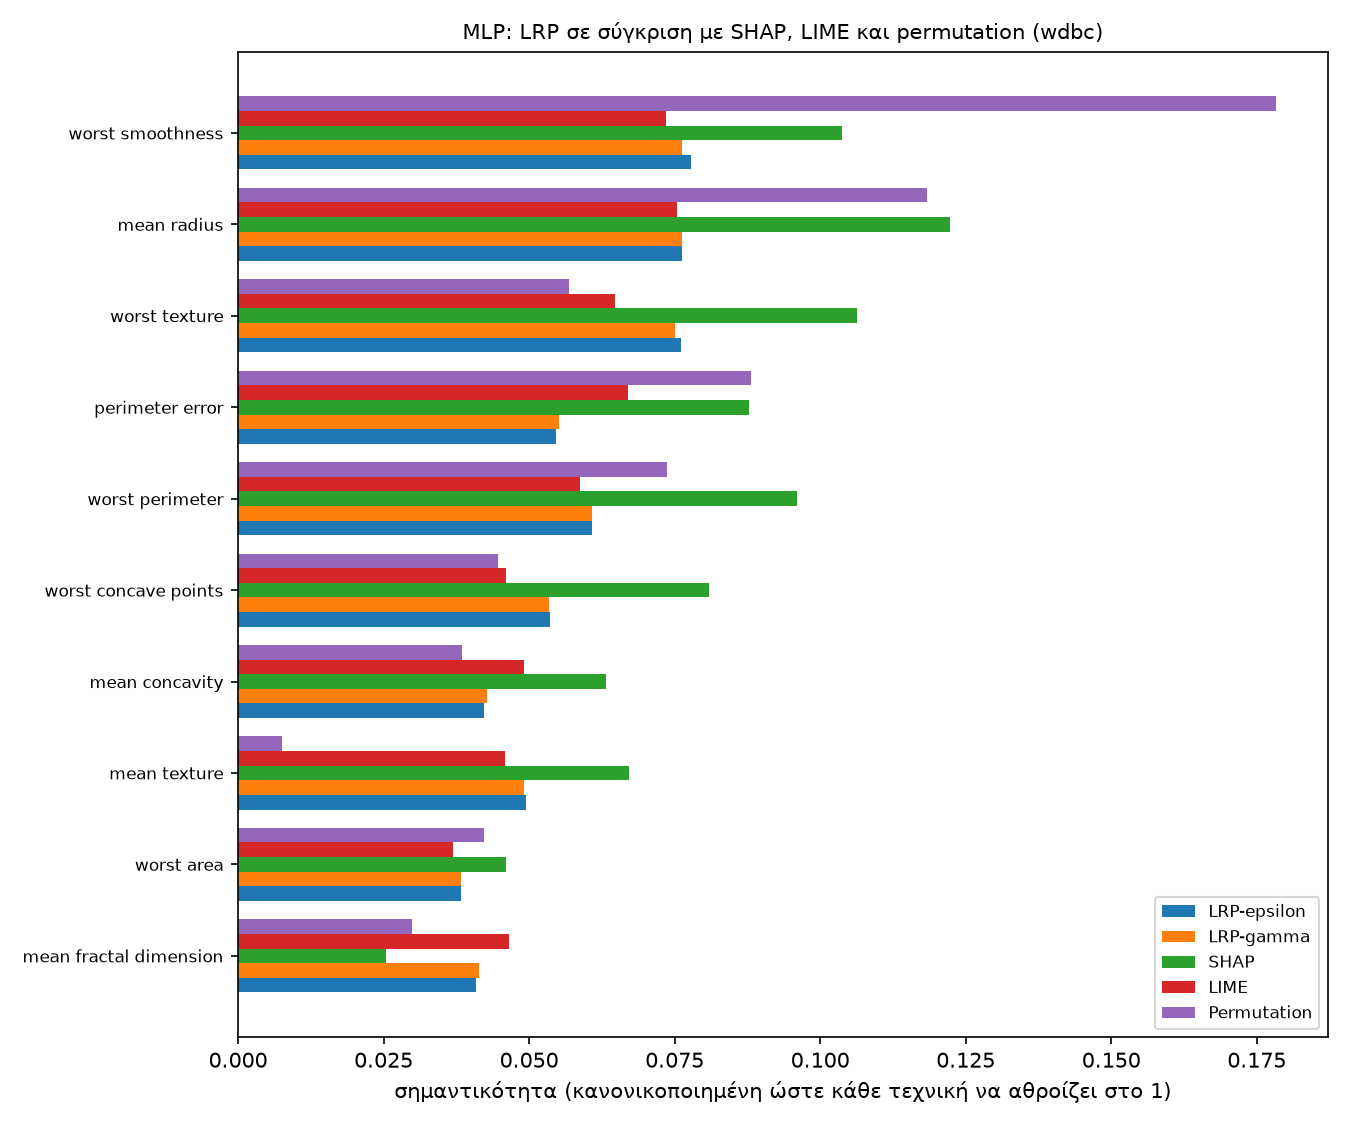

The data file committed next to this chart (first rows):
, LRP-epsilon, LRP-gamma, SHAP, LIME, Permutation
mean radius, 0.9179, 0.9148, 0.05702, 0.1221, 0.007011
mean texture, 0.595, 0.5884, 0.03129, 0.07425, 0.0004519
mean perimeter, 0.2859, 0.2903, 0.01122, 0.04282, 0.0009259
mean area, 0.1507, 0.1511, 0.0, 0.02001, 0.0003748
mean smoothness, 0.12, 0.1254, 0.0005502, 0.01356, 0.0007055
mean compactness, 0.2805, 0.2857, 0.0, 0.02005, 0.0002866
mean concavity, 0.5082, 0.5137, 0.02947, 0.07955, 0.002282
mean concave points, 0.08431, 0.08126, 0.0, 0.01302, 0.0001984
mean symmetry, 0.3266, 0.3218, 0.005446, 0.0507, -0.000463
mean fractal dimension, 0.4914, 0.4973, 0.01182, 0.07543, 0.001775
radius error, 0.3136, 0.3168, 0.01478, 0.05424, 0.001323
texture error, 0.272, 0.2707, 0.004013, 0.04625, 0.002039
perimeter error, 0.6581, 0.6619, 0.04092, 0.1084, 0.005225
area error, 0.3325, 0.3351, 0.01062, 0.05707, 0.001444
smoothness error, 0.2227, 0.2115, 0.0001537, 0.01548, 0.0009369
compactness error, 0.427, 0.4234, 0.005782, 0.06447, 0.002072
concavity error, 0.06052, 0.06022, 0.0, 0.01514, 0.0001984
concave points error, 0.2455, 0.2511, 0.005311, 0.03648, 0.0001764
symmetry error, 0.3431, 0.3415, 0.0057, 0.05528, 0.002392
fractal dimension error, 0.1946, 0.2009, 0.0, 0.00637, 3.3068783068856966e-05
worst radius, 0.1558, 0.1605, 0.003696, 0.02687, 0.0005071
worst texture, 0.9168, 0.8998, 0.04961, 0.1047, 0.003373
worst perimeter, 0.7319, 0.7287, 0.04475, 0.09496, 0.004365
worst area, 0.4618, 0.4599, 0.02149, 0.05975, 0.002502
worst smoothness, 0.9365, 0.9142, 0.04838, 0.1188, 0.01056
worst compactness, 0.3302, 0.329, 0.007189, 0.04098, 0.001312
worst concavity, 0.2701, 0.2646, 0.008462, 0.04282, 0.001433
worst concave points, 0.6456, 0.6417, 0.03774, 0.07446, 0.002646
worst symmetry, 0.3695, 0.3678, 0.01057, 0.06816, 0.0008818
worst fractal dimension, 0.3883, 0.3885, 0.0004266, 0.01579, 0.001819
